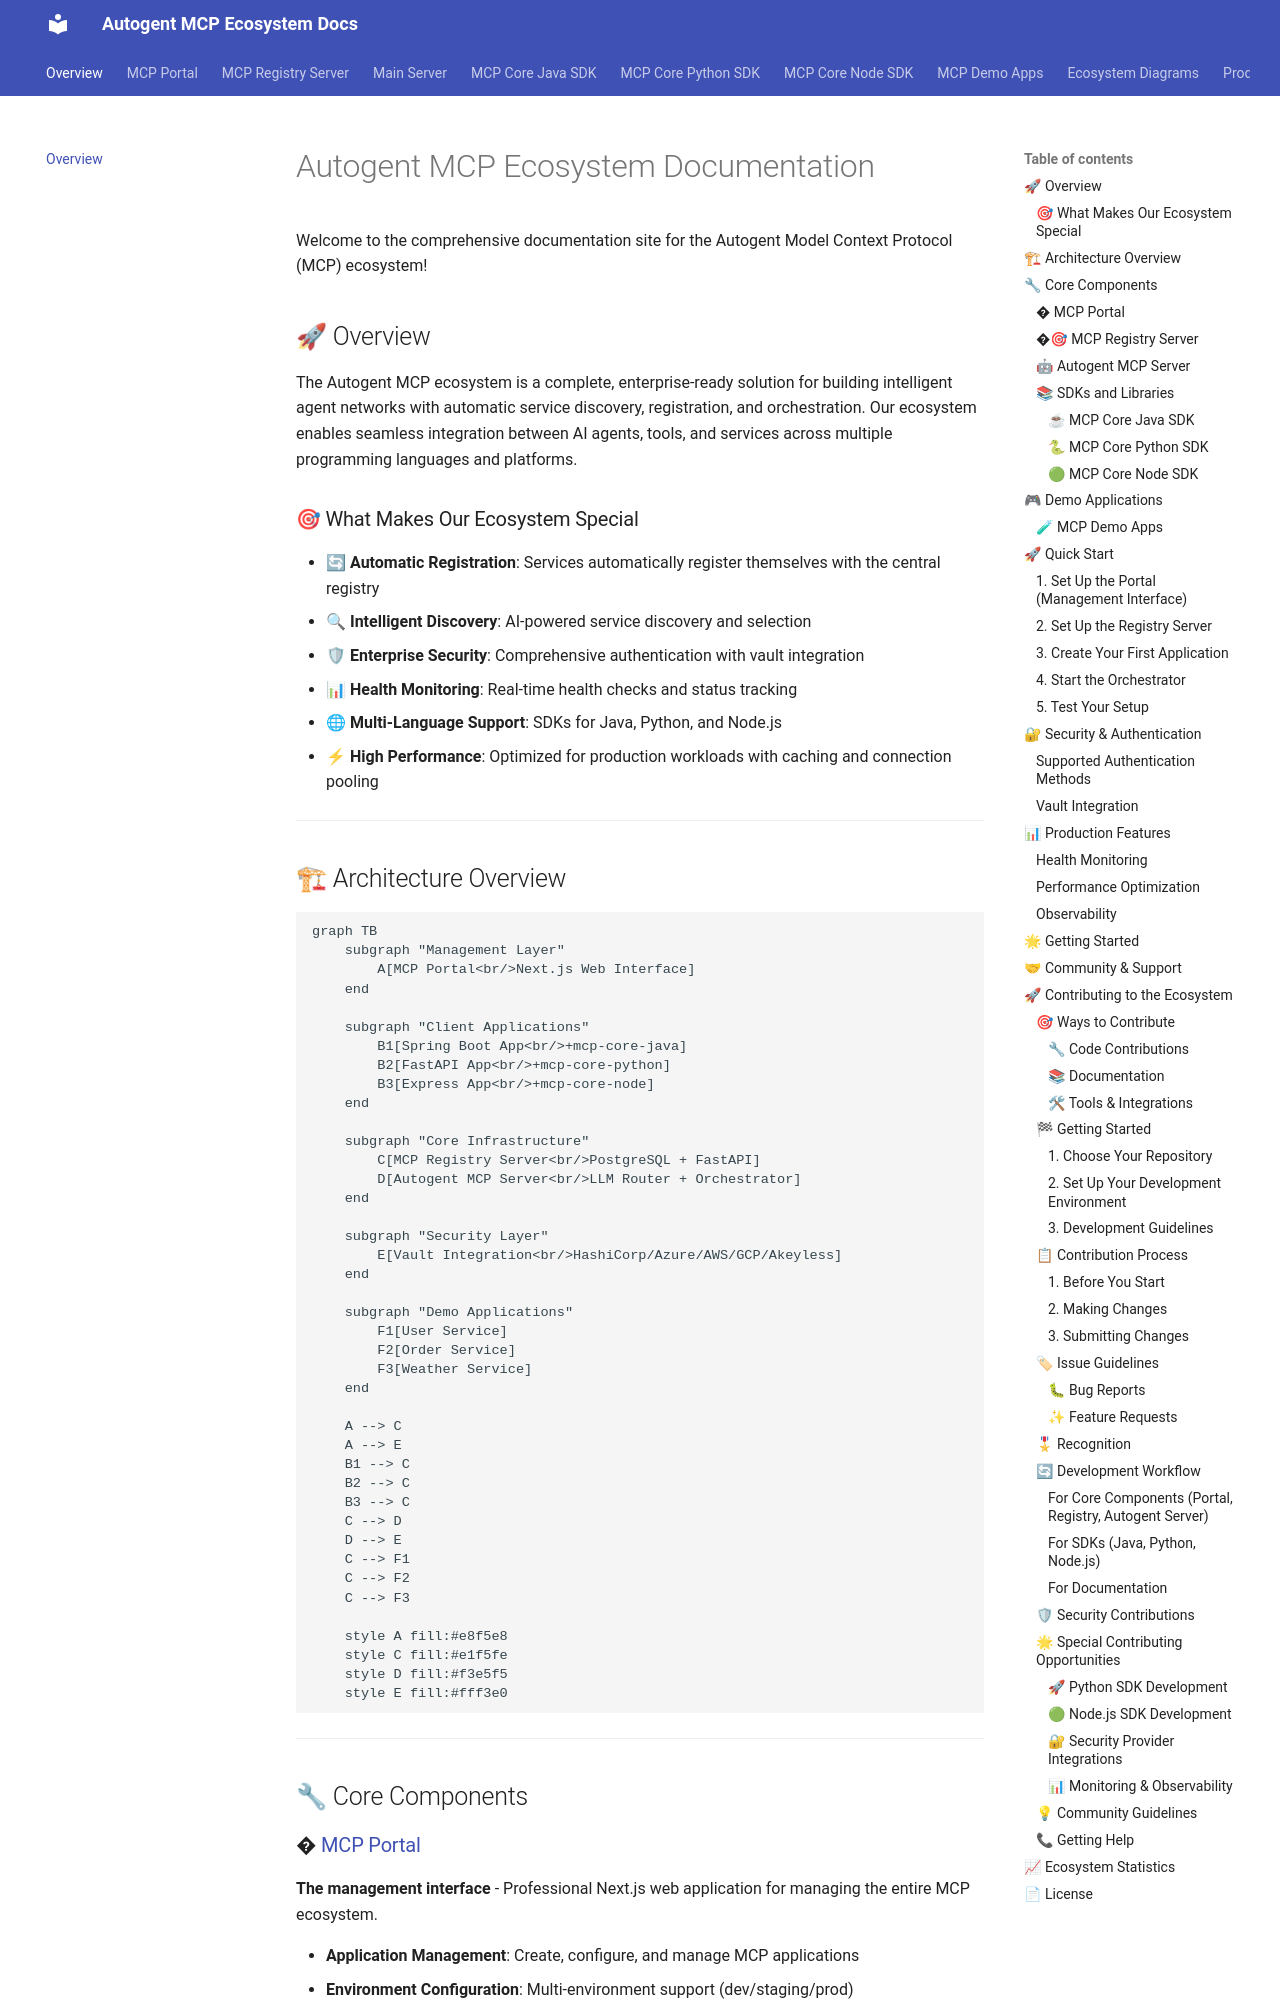

repository: autogentmcp/autogentmcp.github.io · page: index.html · generator: mkdocs

# Autogent MCP Ecosystem Documentation

Welcome to the comprehensive documentation site for the Autogent Model Context Protocol (MCP) ecosystem!

## 🚀 Overview

The Autogent MCP ecosystem is a complete, enterprise-ready solution for building intelligent agent networks with automatic service discovery, registration, and orchestration. Our ecosystem enables seamless integration between AI agents, tools, and services across multiple programming languages and platforms.

### 🎯 What Makes Our Ecosystem Special

- **🔄 Automatic Registration**: Services automatically register themselves with the central registry
- **🔍 Intelligent Discovery**: AI-powered service discovery and selection
- **🛡 Enterprise Security**: Comprehensive authentication with vault integration
- **📊 Health Monitoring**: Real-time health checks and status tracking
- **🌐 Multi-Language Support**: SDKs for Java, Python, and Node.js
- **⚡ High Performance**: Optimized for production workloads with caching and connection pooling

---

## 🏗 Architecture Overview

```mermaid
graph TB
    subgraph "Management Layer"
        A[MCP Portal<br/>Next.js Web Interface]
    end
    
    subgraph "Client Applications"
        B1[Spring Boot App<br/>+mcp-core-java]
        B2[FastAPI App<br/>+mcp-core-python]
        B3[Express App<br/>+mcp-core-node]
    end
    
    subgraph "Core Infrastructure"
        C[MCP Registry Server<br/>PostgreSQL + FastAPI]
        D[Autogent MCP Server<br/>LLM Router + Orchestrator]
    end
    
    subgraph "Security Layer"
        E[Vault Integration<br/>HashiCorp/Azure/AWS/GCP/Akeyless]
    end
    
    subgraph "Demo Applications"
        F1[User Service]
        F2[Order Service]
        F3[Weather Service]
    end
    
    A --> C
    A --> E
    B1 --> C
    B2 --> C
    B3 --> C
    C --> D
    D --> E
    C --> F1
    C --> F2
    C --> F3
    
    style A fill:#e8f5e8
    style C fill:#e1f5fe
    style D fill:#f3e5f5
    style E fill:#fff3e0
```

---

## 🔧 Core Components

### � [MCP Portal](portal.md)
**The management interface** - Professional Next.js web application for managing the entire MCP ecosystem.

- **Application Management**: Create, configure, and manage MCP applications
- **Environment Configuration**: Multi-environment support (dev/staging/prod)
- **API Key Generation**: Secure key management with expiration
- **Security Provider Integration**: Support for 5 major enterprise security providers
- **Professional UI**: Modern, responsive interface with dark mode support
